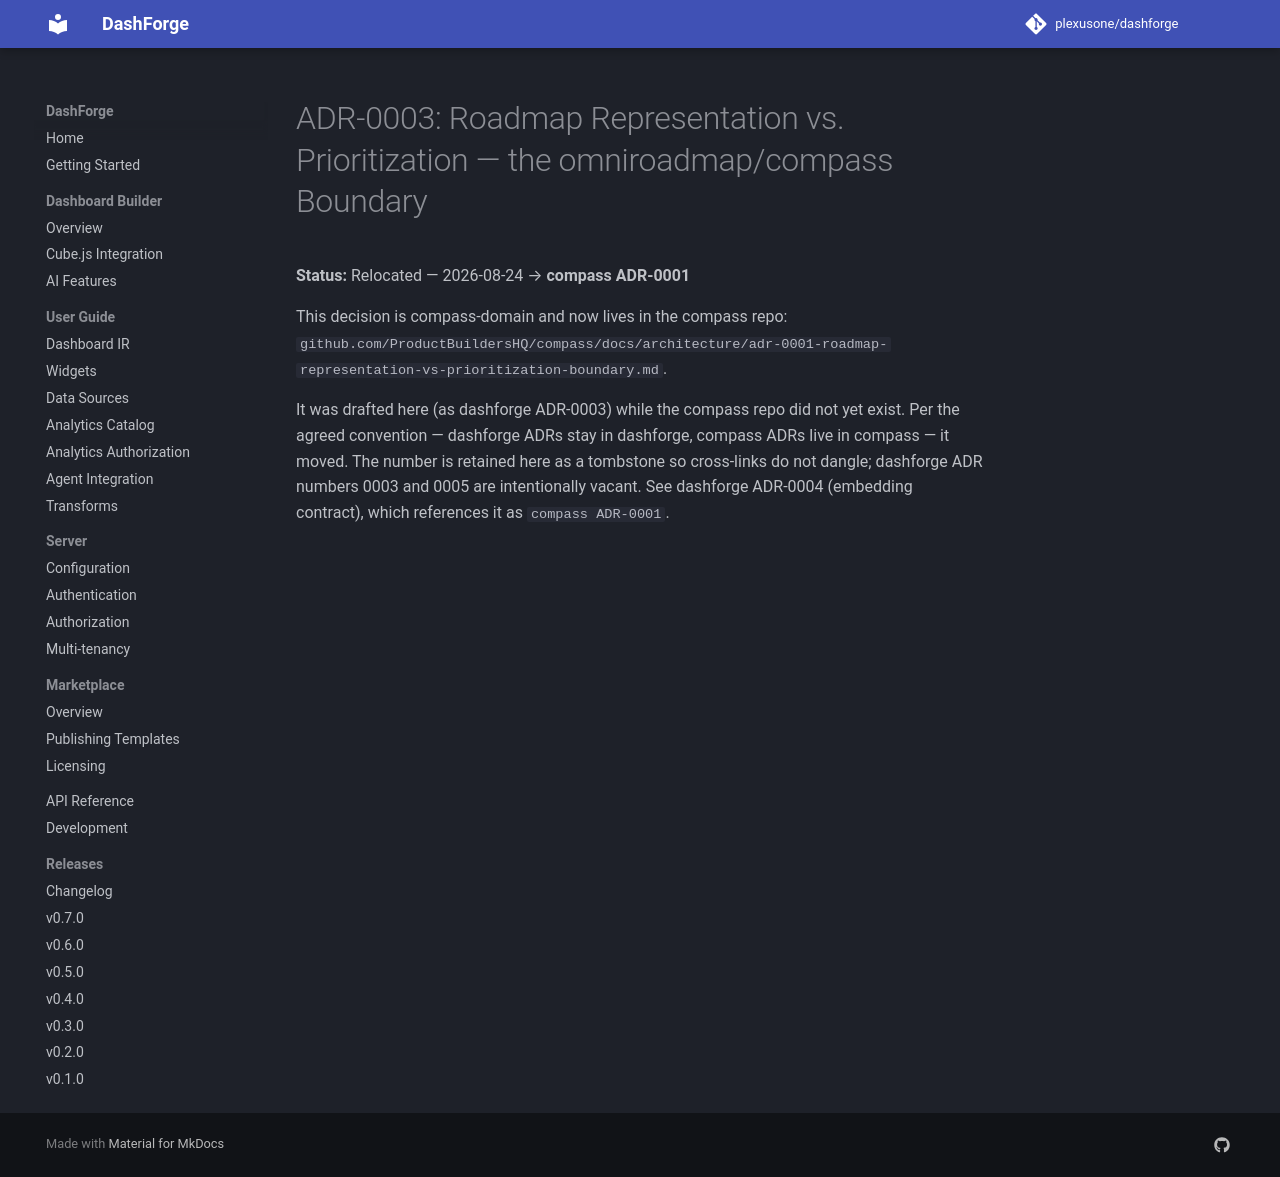

repository: plexusone/dashforge · page: architecture/adr-0003-roadmap-representation-vs-prioritization-boundary/index.html · generator: mkdocs

# ADR-0003: Roadmap Representation vs. Prioritization — the omniroadmap/compass Boundary

**Status:** Relocated — 2026-08-24 → **compass ADR-0001**

This decision is compass-domain and now lives in the compass repo:
`github.com/ProductBuildersHQ/compass/docs/architecture/adr-0001-roadmap-representation-vs-prioritization-boundary.md`.

It was drafted here (as dashforge ADR-0003) while the compass repo did not yet
exist. Per the agreed convention — dashforge ADRs stay in dashforge, compass
ADRs live in compass — it moved. The number is retained here as a tombstone so
cross-links do not dangle; dashforge ADR numbers 0003 and 0005 are intentionally
vacant. See dashforge ADR-0004 (embedding contract), which references it as
`compass ADR-0001`.
